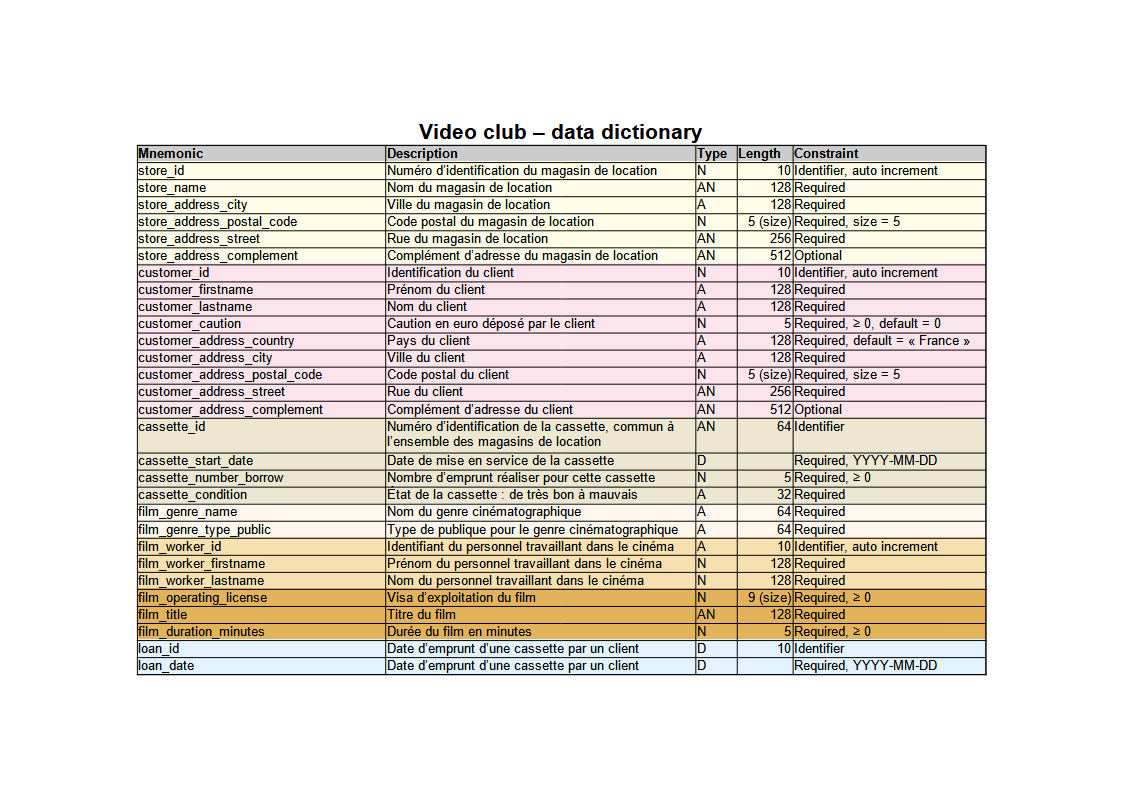

The file beside this chart, header and first rows:
Video club – data dictionary, , , , 
Mnemonic, Description, Type, Length, Constraint
store_id, Numéro d’identification du magasin de lo…, N, 10, Identifier, auto increment
store_name, Nom du magasin de location, AN, 128, Required
store_address_city, Ville du magasin de location, A, 128, Required
store_address_postal_code, Code postal du magasin de location, N, 5 (size), Required, size = 5
store_address_street, Rue du magasin de location, AN, 256, Required
store_address_complement, Complément d’adresse du magasin de locat…, AN, 512, Optional
customer_id, Identification du client, N, 10, Identifier, auto increment
customer_firstname, Prénom du client, A, 128, Required
customer_lastname, Nom du client, A, 128, Required
customer_caution, Caution en euro déposé par le client, N, 5, Required, ≥ 0, default = 0
customer_address_country, Pays du client, A, 128, Required, default = «?France?»
customer_address_city, Ville du client, A, 128, Required
customer_address_postal_code, Code postal du client, N, 5 (size), Required, size = 5
customer_address_street, Rue du client, AN, 256, Required
customer_address_complement, Complément d’adresse du client, AN, 512, Optional
cassette_id, Numéro d’identification de la cassette, …, AN, 64, Identifier
cassette_start_date, Date de mise en service de la cassette, D, , Required, YYYY-MM-DD
cassette_number_borrow, Nombre d’emprunt réaliser pour cette cas…, N, 5, Required, ≥ 0
cassette_condition, État de la cassette?: de très bon à mauv…, A, 32, Required
film_genre_name, Nom du genre cinématographique, A, 64, Required
film_genre_type_public, Type de publique pour le genre cinématog…, A, 64, Required
film_worker_id, Identifiant du personnel travaillant dan…, A, 10, Identifier, auto increment
film_worker_firstname, Prénom du personnel travaillant dans le …, N, 128, Required
film_worker_lastname, Nom du personnel travaillant dans le cin…, N, 128, Required
film_operating_license, Visa d’exploitation du film, N, 9 (size), Required, ≥ 0
film_title, Titre du film, AN, 128, Required
film_duration_minutes, Durée du film en minutes, N, 5, Required, ≥ 0
loan_id, Date d’emprunt d’une cassette par un cli…, D, 10, Identifier
loan_date, Date d’emprunt d’une cassette par un cli…, D, , Required, YYYY-MM-DD
